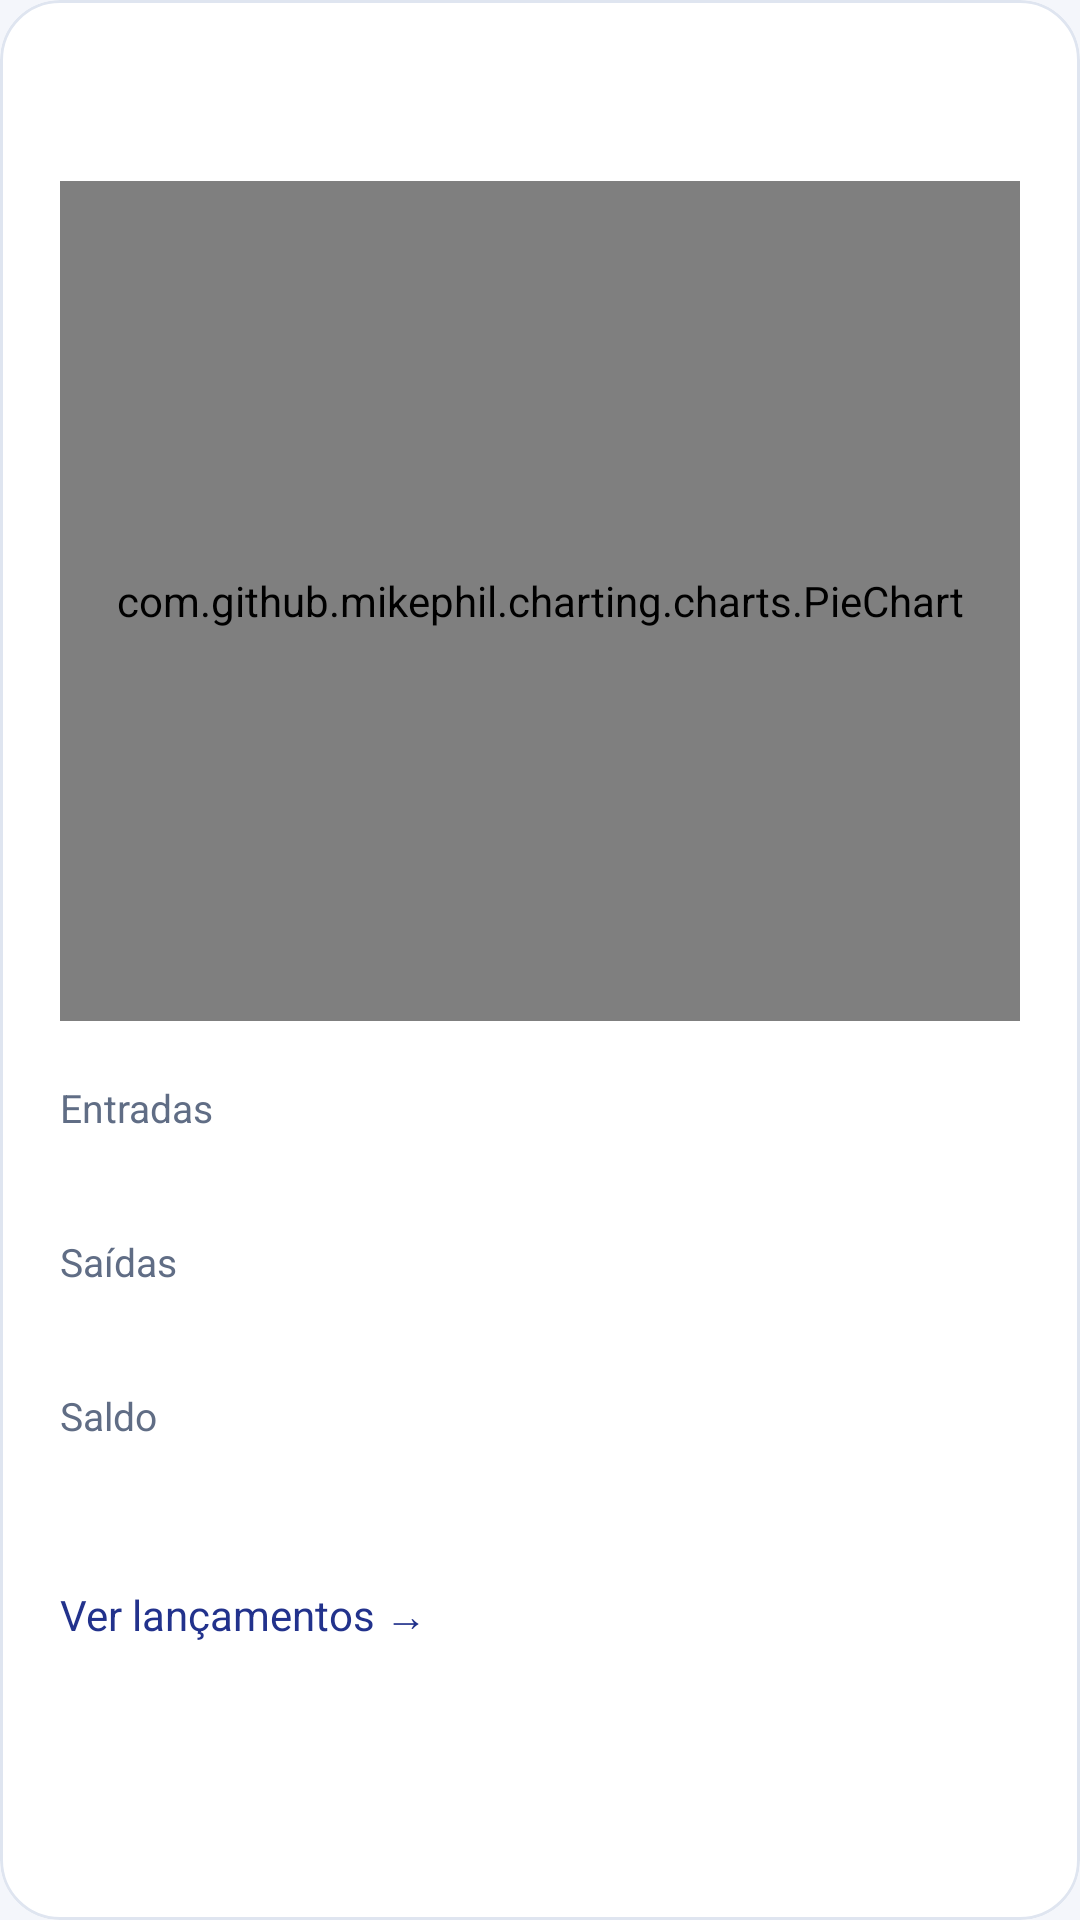

Write the Android layout XML for this screen, with the resource values it uses.
<!-- AndroidManifest.xml: application theme Theme.ControleDeGastos -->
<!-- res/layout/adapterlayoutmonth.xml -->
<?xml version="1.0" encoding="utf-8"?>
<com.google.android.material.card.MaterialCardView
    xmlns:android="http://schemas.android.com/apk/res/android"
    xmlns:app="http://schemas.android.com/apk/res-auto"
    android:id="@+id/cardViewadapter"
    style="@style/Ui.Card"
    android:layout_width="match_parent"
    android:layout_height="wrap_content"
    android:layout_marginBottom="16dp"
    android:clickable="true"
    android:focusable="true">
    <LinearLayout
        android:layout_width="match_parent"
        android:layout_height="wrap_content"
        android:orientation="vertical"
        android:padding="20dp">
        <TextView
            android:id="@+id/textViewMonth"
            style="@style/Ui.Section"
            android:layout_width="match_parent"
            android:layout_height="wrap_content"
            android:gravity="center" />
        <com.github.mikephil.charting.charts.PieChart
            android:id="@+id/pie_Chart"
            android:layout_width="match_parent"
            android:layout_height="280dp"
            android:importantForAccessibility="no"
            android:layout_marginTop="16dp"
            android:layout_marginBottom="20dp" />
        <LinearLayout
            android:layout_width="match_parent"
            android:layout_height="wrap_content"
            android:orientation="vertical">

            <TextView
                style="@style/Ui.Caption"
                android:layout_width="match_parent"
                android:layout_height="wrap_content"
                android:text="@string/inflow"
                android:textSize="13sp" />

            <TextView
                android:id="@+id/text_Inflow"
                style="@style/Ui.Value"
                android:layout_width="match_parent"
                android:layout_height="wrap_content"
                android:textColor="@color/chartGreen"
                android:textSize="16sp" />

            <TextView
                style="@style/Ui.Caption"
                android:layout_width="match_parent"
                android:layout_height="wrap_content"
                android:layout_marginTop="12dp"
                android:text="@string/outflow"
                android:textSize="13sp" />

            <TextView
                android:id="@+id/text_Outflow"
                style="@style/Ui.Value"
                android:layout_width="match_parent"
                android:layout_height="wrap_content"
                android:textColor="@color/chartRed"
                android:textSize="16sp" />

            <TextView
                style="@style/Ui.Caption"
                android:layout_width="match_parent"
                android:layout_height="wrap_content"
                android:layout_marginTop="12dp"
                android:text="@string/balance"
                android:textSize="13sp" />

            <TextView
                android:id="@+id/text_Balance"
                style="@style/Ui.Value"
                android:layout_width="match_parent"
                android:layout_height="wrap_content"
                android:textColor="@color/brand"
                android:textSize="16sp" />
        </LinearLayout>

        <TextView
            android:id="@+id/textView_details"
            style="@style/Ui.Body"
            android:layout_width="match_parent"
            android:layout_height="wrap_content"
            android:layout_marginTop="12dp"
            android:background="?attr/selectableItemBackground"
            android:focusable="true"
            android:gravity="center_vertical"
            android:minHeight="48dp"
            android:text="@string/month_details"
            android:textColor="@color/brand"
            android:textSize="14sp" />
    </LinearLayout>
</com.google.android.material.card.MaterialCardView>
<!-- resources referenced by this layout -->
<resources>
  <color name="brand">#22328C</color>
  <color name="chartGreen">#1C7E20</color>
  <color name="chartRed">#A31F1F</color>
  <string name="balance">Saldo</string>
  <string name="inflow">Entradas</string>
  <string name="month_details">Ver lançamentos →</string>
  <string name="outflow">Saídas</string>
  <style name="Ui.Body" parent="">
          <item name="android:textSize">16sp</item>
          <item name="android:textColor">@color/ink</item>
          <item name="android:fontFamily">sans-serif</item>
          <item name="android:lineSpacingExtra">3dp</item>
      </style>
  <style name="Ui.Caption" parent="Ui.Body">
          <item name="android:textSize">13sp</item>
          <item name="android:textColor">@color/muted</item>
      </style>
  <style name="Ui.Card" parent="Widget.Material3.CardView.Outlined">
          <item name="cardCornerRadius">20dp</item>
          <item name="cardElevation">0dp</item>
          <item name="cardBackgroundColor">@color/surface</item>
          <item name="strokeColor">@color/outline</item>
          <item name="strokeWidth">1dp</item>
      </style>
  <style name="Ui.Section" parent="Ui.Section.Base" />
  <style name="Ui.Value" parent="Ui.Body">
          <item name="android:textSize">22sp</item>
          <item name="android:fontFamily">sans-serif-medium</item>
      </style>
  <style name="Theme.ControleDeGastos" parent="Base.Theme.ControleDeGastos" />
  <color name="ink">#18233D</color>
  <color name="muted">#606D85</color>
  <color name="surface">#FFFFFF</color>
  <color name="outline">#DFE5F0</color>
  <style name="Ui.Section.Base" parent="Ui.Body">
          <item name="android:textSize">18sp</item>
          <item name="android:fontFamily">sans-serif-medium</item>
      </style>
  <style name="Base.Theme.ControleDeGastos" parent="Theme.Material3.Light.NoActionBar">
          <item name="colorPrimary">@color/brand</item>
          <item name="colorOnPrimary">@color/white</item>
          <item name="colorSecondary">@color/accent</item>
          <item name="colorOnSecondary">@color/white</item>
          <item name="colorPrimaryContainer">@color/tint</item>
          <item name="colorOnPrimaryContainer">@color/brand</item>
          <item name="colorSecondaryContainer">@color/tint</item>
          <item name="colorOnSecondaryContainer">@color/brand</item>
          <item name="colorSurface">@color/surface</item>
          <item name="colorOnSurface">@color/ink</item>
          <item name="android:colorBackground">@color/page</item>
          <item name="android:windowBackground">@color/page</item>
          <item name="android:statusBarColor">@color/brand</item>
          <item name="android:windowLightStatusBar">false</item>
          <item name="android:navigationBarColor">@color/brand</item>
          <item name="android:fontFamily">sans-serif</item>
          <item name="materialButtonStyle">@style/Ui.Button</item>
      </style>
  <color name="white">#FFFFFF</color>
  <color name="accent">#0095FE</color>
  <color name="tint">#EAF0FF</color>
  <color name="page">#F4F6FB</color>
  <style name="Ui.Button" parent="Widget.Material3.Button">
          <item name="cornerRadius">16dp</item>
          <item name="android:minHeight">56dp</item>
          <item name="android:textAllCaps">false</item>
      </style>
</resources>
